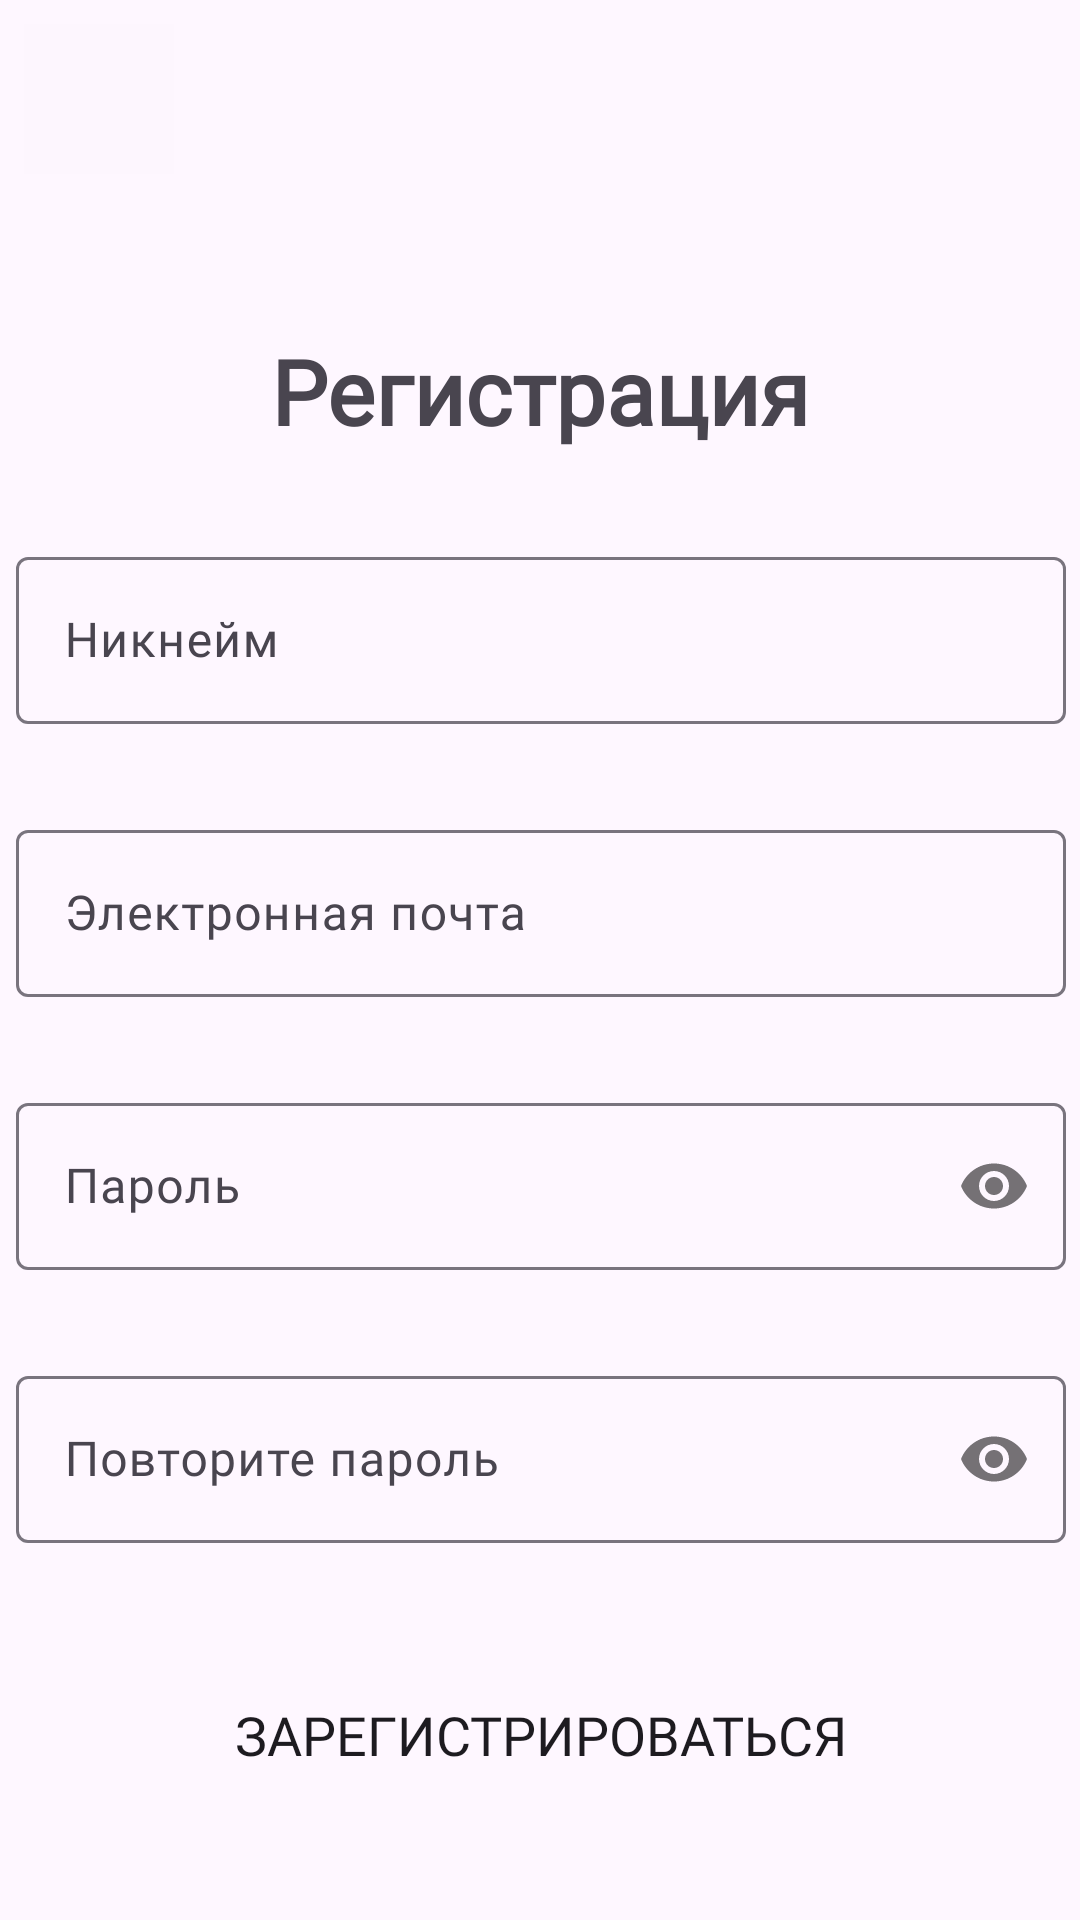

Layout XML and referenced resources for this Android screen:
<!-- AndroidManifest.xml: application theme Theme.SaleHub -->
<!-- res/layout/fragment_sign_up.xml -->
<?xml version="1.0" encoding="utf-8"?>
<androidx.constraintlayout.widget.ConstraintLayout xmlns:android="http://schemas.android.com/apk/res/android"
    xmlns:app="http://schemas.android.com/apk/res-auto"
    xmlns:tools="http://schemas.android.com/tools"
    android:layout_width="match_parent"
    android:layout_height="match_parent"
    tools:context="com.example.salehub.screens.sign_up.SignUpFragment">

    <TextView
        android:id="@+id/loginTextView"
        android:layout_width="wrap_content"
        android:layout_height="wrap_content"
        android:layout_marginTop="110dp"
        android:text="Регистрация"
        android:fontFamily="@font/montserrat_bold"
        android:textSize="30sp"
        android:textStyle="bold"
        app:layout_constraintEnd_toEndOf="parent"
        app:layout_constraintStart_toStartOf="parent"
        app:layout_constraintTop_toTopOf="parent" />

    <com.google.android.material.textfield.TextInputLayout
        android:id="@+id/nicknameEditTextLayout"
        android:layout_width="350dp"
        android:layout_height="wrap_content"
        android:layout_marginTop="30dp"
        app:layout_constraintEnd_toEndOf="@+id/loginTextView"
        app:layout_constraintStart_toStartOf="@+id/loginTextView"
        app:layout_constraintTop_toBottomOf="@id/loginTextView"
        >

        <com.google.android.material.textfield.TextInputEditText
            android:id="@+id/nicknameEditText"
            android:layout_width="match_parent"
            android:layout_height="wrap_content"
            android:fontFamily="@font/montserrat_medium"
            android:hint="@string/nickname_text"
            android:inputType="textCapSentences" />
    </com.google.android.material.textfield.TextInputLayout>

    <com.google.android.material.textfield.TextInputLayout
        android:id="@+id/emailEditTextLayout"
        android:layout_width="350dp"
        android:layout_height="wrap_content"
        android:layout_marginTop="30dp"
        app:layout_constraintEnd_toEndOf="@+id/loginTextView"
        app:layout_constraintStart_toStartOf="@+id/loginTextView"
        app:layout_constraintTop_toBottomOf="@id/nicknameEditTextLayout">

        <com.google.android.material.textfield.TextInputEditText
            android:id="@+id/emailEditText"
            android:layout_width="match_parent"
            android:layout_height="wrap_content"
            android:fontFamily="@font/montserrat_medium"
            android:hint="@string/email_edit_text"
            android:inputType="textEmailAddress" />
    </com.google.android.material.textfield.TextInputLayout>

    <com.google.android.material.textfield.TextInputLayout
        android:id="@+id/passwordEditTextLayout"
        android:layout_width="350dp"
        android:layout_height="wrap_content"
        android:layout_marginTop="30dp"
        app:layout_constraintEnd_toEndOf="@id/emailEditTextLayout"
        app:layout_constraintStart_toStartOf="@+id/emailEditTextLayout"
        app:layout_constraintTop_toBottomOf="@+id/emailEditTextLayout"
        app:passwordToggleEnabled="true">

        <com.google.android.material.textfield.TextInputEditText
            android:id="@+id/passwordEditText"
            android:layout_width="match_parent"
            android:layout_height="wrap_content"
            android:fontFamily="@font/montserrat_medium"
            android:hint="@string/password_sign_up_edit_text"
            android:inputType="textPassword"/>
    </com.google.android.material.textfield.TextInputLayout>

    <com.google.android.material.textfield.TextInputLayout
        android:id="@+id/repeatPasswordEditTextLayout"
        android:layout_width="350dp"
        android:layout_height="wrap_content"
        android:layout_marginTop="30dp"
        app:layout_constraintEnd_toEndOf="@id/emailEditTextLayout"
        app:layout_constraintStart_toStartOf="@+id/emailEditTextLayout"
        app:layout_constraintTop_toBottomOf="@+id/passwordEditTextLayout"
        app:passwordToggleEnabled="true">

        <com.google.android.material.textfield.TextInputEditText
            android:id="@+id/passwordForRepeatEditText"
            android:layout_width="match_parent"
            android:layout_height="wrap_content"
            android:fontFamily="@font/montserrat_medium"
            android:hint="@string/repeat_password_edit_text"
            android:inputType="textPassword" />
    </com.google.android.material.textfield.TextInputLayout>

    <Button
        android:id="@+id/signUpButton"
        android:layout_width="350dp"
        android:layout_height="wrap_content"
        android:layout_marginTop="40dp"
        android:text="@string/sign_up_button_text"
        android:textSize="18sp"
        android:fontFamily="@font/montserrat_bold"
        android:background="@drawable/button_background"
        app:layout_constraintEnd_toEndOf="@+id/passwordEditTextLayout"
        app:layout_constraintHorizontal_bias="0.0"
        app:layout_constraintStart_toStartOf="@+id/passwordEditTextLayout"
        app:layout_constraintTop_toBottomOf="@id/repeatPasswordEditTextLayout" />

    <ProgressBar
        android:id="@+id/signUpProgressBar"
        android:layout_width="0dp"
        android:layout_height="0dp"
        android:padding="8dp"
        app:layout_constraintTop_toTopOf="@id/signUpButton"
        app:layout_constraintBottom_toBottomOf="@id/signUpButton"
        app:layout_constraintStart_toStartOf="@id/signUpButton"
        app:layout_constraintEnd_toEndOf="@id/signUpButton"
        android:indeterminate="true"
        android:indeterminateTintMode="src_atop"
        android:indeterminateTint="@color/white"
        android:visibility="gone"/>

    <ImageButton
        android:id="@+id/toSignInButton"
        android:layout_width="50dp"
        android:layout_height="50dp"
        android:layout_marginStart="8dp"
        android:layout_marginTop="8dp"
        android:background="@color/white"
        android:backgroundTint="@color/primary_background_color"
        android:src="@drawable/ic_back_24dp"
        app:layout_constraintStart_toStartOf="parent"
        app:layout_constraintTop_toTopOf="parent"
        android:foreground="?attr/selectableItemBackground"/>

</androidx.constraintlayout.widget.ConstraintLayout>
<!-- resources referenced by this layout -->
<resources>
  <color name="primary_background_color">#FDF6FE</color>
  <color name="white">#FFFFFFFF</color>
  <!-- drawable button_background (drawable) -->
  <?xml version="1.0" encoding="utf-8"?>
  <shape xmlns:android="http://schemas.android.com/apk/res/android">
      <corners
          android:bottomLeftRadius="14dp"
          android:bottomRightRadius="14dp"
          android:topLeftRadius="14dp"
          android:topRightRadius="14dp" />
  </shape>
  <string name="email_edit_text">Электронная почта</string>
  <string name="nickname_text">Никнейм</string>
  <string name="password_sign_up_edit_text">Пароль</string>
  <string name="repeat_password_edit_text">Повторите пароль</string>
  <string name="sign_up_button_text">Зарегистрироваться</string>
  <style name="Theme.SaleHub" parent="Base.Theme.SaleHub" />
  <style name="Base.Theme.SaleHub" parent="Theme.Material3.DayNight.NoActionBar">
          
          <item name="colorPrimary">@color/orange</item>
          <item name="android:statusBarColor">@color/orange</item>
          
      </style>
  <color name="orange">#ff7622</color>
</resources>
